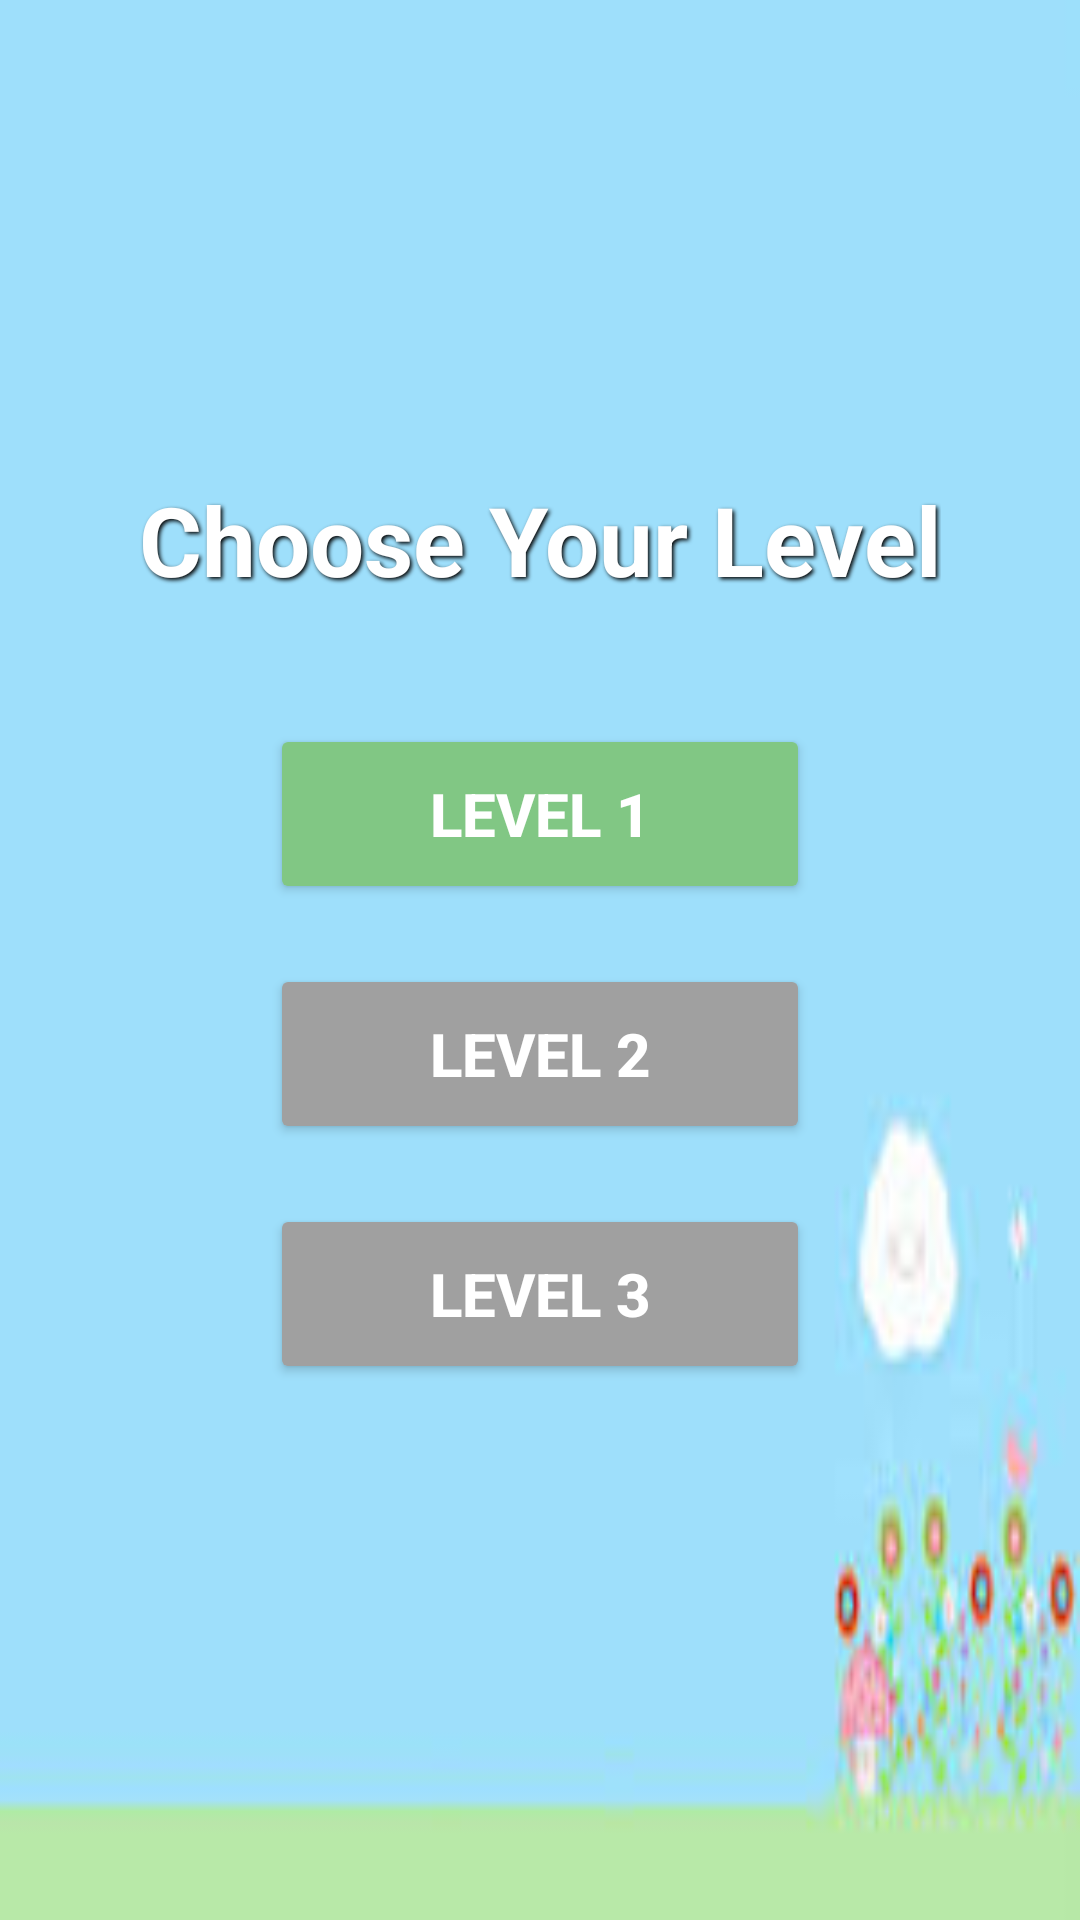

Produce the Android XML layout that renders to this screen, including the resource entries it uses.
<!-- AndroidManifest.xml: application theme Theme.MemoKids -->
<!-- res/layout/activity_level_selection1.xml -->
<?xml version="1.0" encoding="utf-8"?>
<LinearLayout xmlns:android="http://schemas.android.com/apk/res/android"
    xmlns:app="http://schemas.android.com/apk/res-auto"
    xmlns:tools="http://schemas.android.com/tools"
    android:layout_width="match_parent"
    android:layout_height="match_parent"
    android:orientation="vertical"
    android:gravity="center"
    android:padding="16dp"
    android:background="@drawable/background1"
    tools:context=".LevelSelectionActivity">

    <TextView
        android:id="@+id/textViewTitle"
        android:layout_width="wrap_content"
        android:layout_height="wrap_content"
        android:text="Choose Your Level"
        android:textSize="32sp"
        android:textStyle="bold"
        android:textColor="#FFFFFF"
        android:layout_marginBottom="40dp"
        android:shadowColor="#000000"
        android:shadowDx="2"
        android:shadowDy="2"
        android:shadowRadius="3" />

    <LinearLayout
        android:layout_width="wrap_content"
        android:layout_height="wrap_content"
        android:orientation="horizontal"
        android:gravity="center_vertical"
        android:layout_marginBottom="20dp">

        <Button
            android:id="@+id/buttonLevel1"
            android:layout_width="180dp"
            android:layout_height="60dp"
            android:text="Level 1"
            android:textSize="20sp"
            android:textStyle="bold"
            android:textColor="#FFFFFF"
            android:backgroundTint="@color/level1_unlocked_color"
            android:paddingStart="20dp"
            android:paddingEnd="20dp"/>

        <ImageView
            android:id="@+id/checkLevel1"
            android:layout_width="40dp"
            android:layout_height="40dp"
            android:layout_marginStart="10dp"
            android:src="@drawable/ic_check_circle_green"
            android:visibility="gone" /> </LinearLayout>

    <LinearLayout
        android:layout_width="wrap_content"
        android:layout_height="wrap_content"
        android:orientation="horizontal"
        android:gravity="center_vertical"
        android:layout_marginBottom="20dp">

        <Button
            android:id="@+id/buttonLevel2"
            android:layout_width="180dp"
            android:layout_height="60dp"
            android:text="Level 2"
            android:textSize="20sp"
            android:textStyle="bold"
            android:textColor="#FFFFFF"
            android:backgroundTint="@color/level_locked_color"
            android:paddingStart="20dp"
            android:paddingEnd="20dp"/>

        <ImageView
            android:id="@+id/checkLevel2"
            android:layout_width="40dp"
            android:layout_height="40dp"
            android:layout_marginStart="10dp"
            android:src="@drawable/ic_check_circle_green"
            android:visibility="gone" /> </LinearLayout>

    <LinearLayout
        android:layout_width="wrap_content"
        android:layout_height="wrap_content"
        android:orientation="horizontal"
        android:gravity="center_vertical"
        android:layout_marginBottom="20dp">

        <Button
            android:id="@+id/buttonLevel3"
            android:layout_width="180dp"
            android:layout_height="60dp"
            android:text="Level 3"
            android:textSize="20sp"
            android:textStyle="bold"
            android:textColor="#FFFFFF"
            android:backgroundTint="@color/level_locked_color"
            android:paddingStart="20dp"
            android:paddingEnd="20dp"/>

        <ImageView
            android:id="@+id/checkLevel3"
            android:layout_width="40dp"
            android:layout_height="40dp"
            android:layout_marginStart="10dp"
            android:src="@drawable/ic_check_circle_green"
            android:visibility="gone" />






    </LinearLayout>

</LinearLayout>
<!-- resources referenced by this layout -->
<resources>
  <color name="level1_unlocked_color">#81C784</color>
  <color name="level_locked_color">#A0A0A0</color>
  <!-- drawable background1: png bitmap (drawable-v24, 8494 bytes) -->
  <!-- drawable ic_check_circle_green: png bitmap (drawable, 664 bytes) -->
  <style name="Theme.MemoKids" parent="Theme.MaterialComponents.DayNight.DarkActionBar">
          
          <item name="colorPrimary">@color/purple_500</item>
          <item name="colorPrimaryVariant">@color/purple_700</item>
          <item name="colorOnPrimary">@color/white</item>
          
          <item name="colorSecondary">@color/teal_200</item>
          <item name="colorSecondaryVariant">@color/teal_700</item>
          <item name="colorOnSecondary">@color/black</item>
          
          <item name="android:statusBarColor" tools:targetApi="l">?attr/colorPrimaryVariant</item>
          
      </style>
  <color name="purple_500">#FF6200EE</color>
  <color name="purple_700">#FF3700B3</color>
  <color name="white">#FFFFFFFF</color>
  <color name="teal_200">#FF03DAC5</color>
  <color name="teal_700">#FF018786</color>
  <color name="black">#FF000000</color>
</resources>
